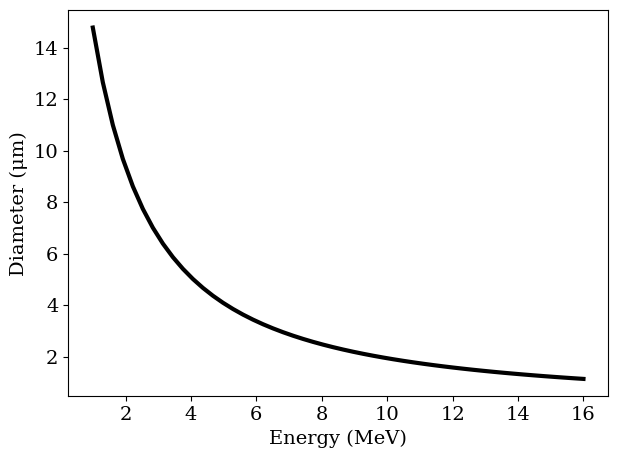

Here is the Python script that generated this plot:
import numpy as np
import matplotlib.pyplot as plt

""" E is in MeV, D in μm, vB in μm/h, τ in h, and k in (MeV)^-1 """
def E(D, τ=5, vB=2.66, k=.8, n=1.2, a=1, z=1):
	return z**2*a*((2*τ*vB/D - 1)/k)**(1/n)
def D(E, τ=5, vB=2.66, k=.8, n=1.2, a=1, z=1):
	return np.where(E > 0,
		2*τ*vB/(1 + k*(E/(z**2*a))**n),
		np.nan)


if __name__ == '__main__':
	plt.rcParams.update({'font.family': 'serif', 'font.size': 14})
	x = np.linspace(1, 16)
	# for k, n in [(.849, .806), (.626, .867), (.651, .830), (.651, .779), (.868, 1.322)]:
	# 	plt.plot(x, D(x, k=k, n=n), '-')
	plt.plot(x, D(x, a=1, z=1), '-k', linewidth=3)
	# print(x.min(), E(3), E(1.7), x.max())
	# plt.fill_between([E(1.7), x.max()], [D(x.max()), D(x.max())], [1.7, 1.7], color='b', alpha=.2)
	# plt.fill_between([E(3), x.min()], [3, 3], [D(x.min()), D(x.min())], color='r', alpha=.2)
	# plt.title("Relationship between incident energy and track diameter")
	plt.xlabel("Energy (MeV)")
	plt.ylabel("Diameter (μm)")
	plt.tight_layout()
	plt.show()
